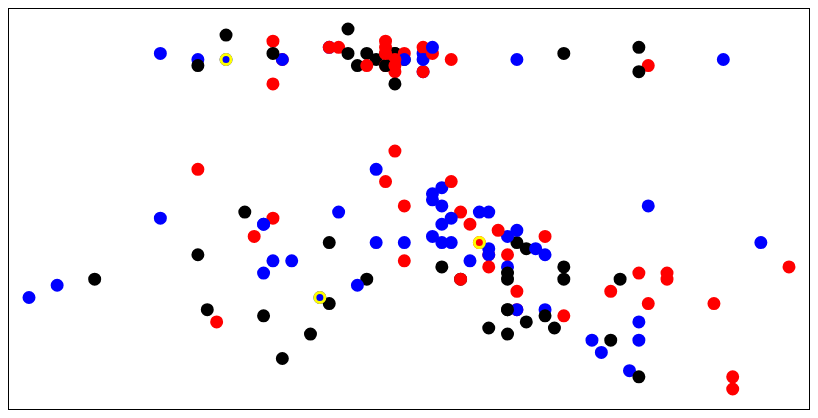
D3 v3 page, settled after 360 driven frames (6 s of simulated time); the page loaded 1 data file(s).


// ── random.js

var data;
var centroids,svg;
var height=400, width=800;
var svg = d3.select("body")
	.append('svg')
	.attr('id','svg')
	.attr('height',height)
	.attr('width',width);

var xScale;
var yScale;
var items,ccircles;
var clustercolors = ['red','blue','black']


var assign = function(centroids,data) {
    _.each(data, function(d){

	var mins = _.map(centroids,function(d2) {
	    return dist(d2.features,d.features);});

	var min = _.min(mins);
	var mini = _.indexOf(mins,min);

	// assign to the appropriate centroid
	d['type']=centroids[mini].realtype;
    });

    items.attr('stroke-width',3)
	.attr('stroke',function(d){ return clustercolors[d.type];})
	.attr('fill',function(d){return clustercolors[d.realtype];});
    
    
}


var recenter = function(centroids,data) {
    _.each(centroids,function(d){
	// pull out this centroids current points
	var subset = _.filter(data,function(d2) { return d.realtype==d2.type;});
	subset = _.map(subset,function(d) {return d.features;});
	var z = _.zip(subset);

	var sums = _.map(z,function(d) {
	    return _.reduce(d,function(a,b){return a+b;}); });
	var avgs = _.map(sums, function(d,i) {return parseInt(d)/z[i].length;});
	d.features = avgs;
    });
}



var doit = function(d){
    
    data = _.map(d, function(d) {
	return {'realtype':parseInt(d.class),'type':parseInt(d.class),
		features:[parseFloat(d.rand1),
			  parseFloat(d.rand2),
			  parseFloat(d.rand3),
			  parseFloat(d.rand4)]};
    });
    
//    centroids = [ _.cloneDeep(data [0]),_.cloneDeep(data [1]),
//		  _.cloneDeep(data [2])];
    
    centroids = [ data [0],data [1],
		  data [2]];
    

    xScale = d3.scale.linear()
	.domain([d3.min(data,function(d) { return d.features[0];}),
		 d3.max(data,function(d) { return d.features[0];})])
	.range([20,width-20]);
    yScale = d3.scale.linear()
	.domain([d3.min(data,function(d) { return d.features[1];}),
		 d3.max(data,function(d) { return d.features[1];})])
	.range([20,height-20]);

    items = svg.selectAll("item")
	    .data(data)
	    .enter()
	    .append("circle")
	    .attr('class','item')
	    .attr('r',5)
	    .attr('cx',function(d){return xScale(d.features[0]);})
	    .attr('cy',function(d){return yScale(d.features[1]);})
	.attr('stroke-width',3)
	.attr('fill',function(d){return clustercolors[d.realtype];})
    	.attr('stroke',function(d){return clustercolors[d.realtype];});

    ccircles = svg.selectAll('centroid')
	.data(centroids)
	.enter()
	.append("circle")
	.attr('class','centroid')
	.attr('r',5)
	.attr('cx',function(d){return xScale(d.features[0]);})
	.attr('cy',function(d){return yScale(d.features[1]);})
	.attr('stroke-width',3)
	.attr('stroke','yellow')
	.attr('fill',function(d){return clustercolors[d.realtype];});
};


var dist = function(a,b){
    return _.reduce(_.map(_.zip(a,b),function(d) {return (d[0]-d[1])*(d[0]-d[1]);}),
		    function(a,b) {return a+b;},0);
}


var clusterit = function(){
    assign(centroids,data);
    recenter(centroids,data);
    d3.selectAll(".centroid")
	.transition()
  	.duration(1000)
	.attr('stroke-width',3)
	.attr('stroke','yellow')
	.attr('cx',function(d){return xScale(d.features[0]);})
	.attr('cy',function(d){return yScale(d.features[1]);});

    items
	.data(data)
	.attr('stroke-width',3)
	.attr('stroke',function(d){ return clustercolors[d.type];})
	.attr('fill',function(d){return clustercolors[d.realtype];});

}

var click = d3.select("#click").on('click',clusterit);
d3.csv("rand.csv",doit);




### data: rand.csv
rand1, rand2, rand3, rand4, class
4.3, 5.4, 9.1, 2.1, 1
6, 4.5, 8.9, 1.5, 0.000000
3.3, 1.5, 7.7, 0.2, 1
4.9, 1.5, 6.1, 0.1, 2
4.4, 4.5, 5, 1.5, 2
4, 4.8, 4, 1.8, 1
5.1, 1.4, 3.5, 0.2, 2
6.9, 1.4, 2, 0.2, 2
7.7, 1.3, 1.2, 0.2, 2
8.6, 1.5, 0.1, 0.2, 1
5, 1.4, 1.6, 0.2, 0.000000
5.4, 1.7, 2.9, 0.4, 1
2.6, 1.4, 3.4, 0.3, 1
3, 1.5, 4.4, 0.2, 1
5.4, 1.4, 5.9, 0.2, 1
6.4, 1.5, 6.7, 0.2, 1
7.8, 1.6, 7.4, 0.2, 0.000000
4.8, 1.4, 8, 0.1, 2
3.3, 1.1, 9, 0.1, 2
3.8, 1.2, 1, 0.2, 0.000000
5.7, 1.5, 2.4, 0.4, 0.000000
5.4, 1.3, 3.9, 0.4, 0.000000
5.1, 1.4, 4.5, 0.3, 2
7.7, 1.7, 4.8, 0.3, 2
5.1, 1.5, 5.8, 0.3, 0.000000
5.4, 1.7, 6.4, 0.2, 0.000000
5.1, 1.5, 7.7, 0.4, 2
4.6, 1, 8.6, 0.2, 2
5.1, 1.7, 9.3, 0.5, 0.000000
3.8, 1.9, 0.4, 0.2, 0.000000
3, 1.6, 2, 0.2, 2
5, 1.6, 5.4, 0.4, 0.000000
5.2, 1.5, 6.5, 0.2, 2
5.2, 1.4, 3.4, 0.2, 0.000000
4.7, 1.6, 5.2, 0.2, 2
4.8, 1.6, 2.1, 0.2, 0.000000
5.4, 1.5, 6.4, 0.4, 1
5.2, 1.5, 8.1, 0.1, 1
5.5, 1.4, 4.2, 0.2, 0.000000
3.9, 1.5, 3.1, 0.1, 0.000000
5, 1.2, 3.2, 0.2, 0.000000
5.5, 1.3, 3.5, 0.2, 1
3.9, 1.5, 3.1, 0.1, 1
4.4, 1.3, 3, 0.2, 1
5.1, 1.5, 3.4, 0.2, 0.000000
5, 1.3, 0.5, 0.3, 0.000000
4.5, 1.3, 4.3, 0.3, 0.000000
4.4, 1.3, 3.2, 0.2, 0.000000
5, 1.6, 2.5, 0.6, 2
5.1, 1.9, 3.8, 0.4, 2
3.8, 1.4, 3, 0.3, 2
5.1, 1.6, 3.8, 0.2, 0.000000
4.6, 1.4, 6.2, 0.2, 2
5, 1.4, 3.3, 0.2, 0.000000
3, 4.7, 6.2, 1.4, 2
6.4, 4.5, 3.2, 1.5, 2
6.9, 4.9, 6.1, 1.5, 2
3.5, 4, 6.3, 1.3, 2
6.5, 4.6, 6.8, 1.5, 2
5.7, 4.5, 6.8, 1.3, 1
... 90 more rows